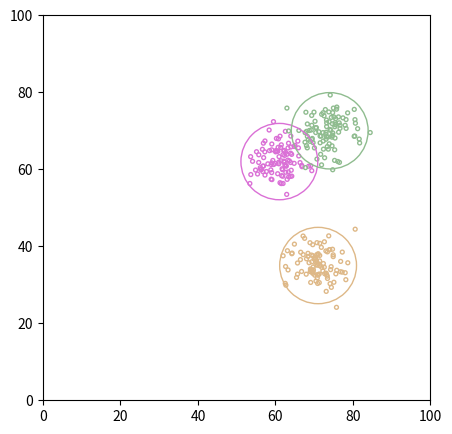
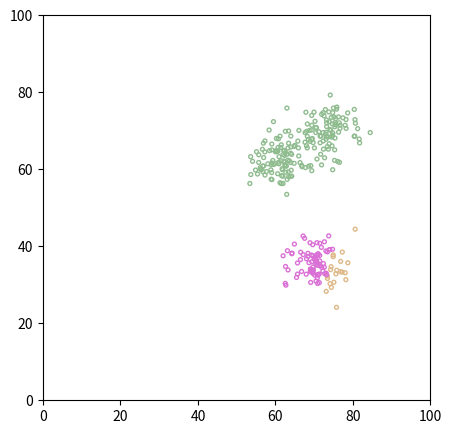
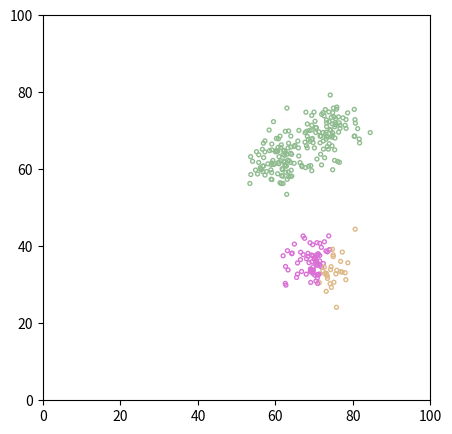
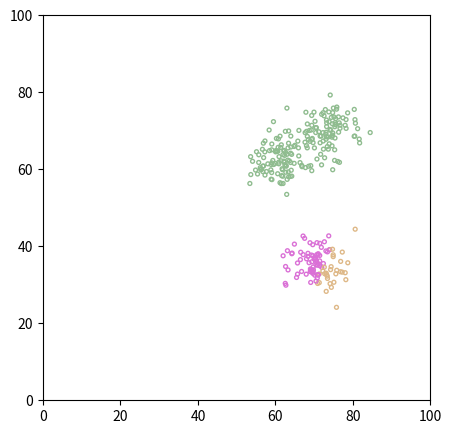
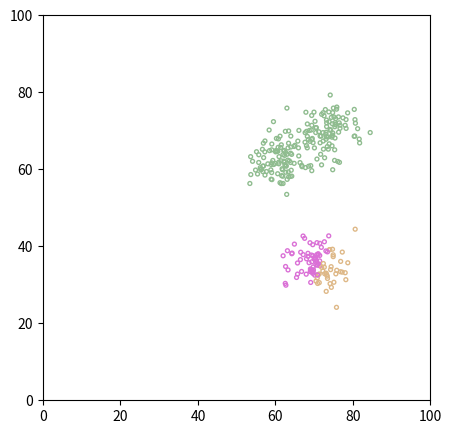
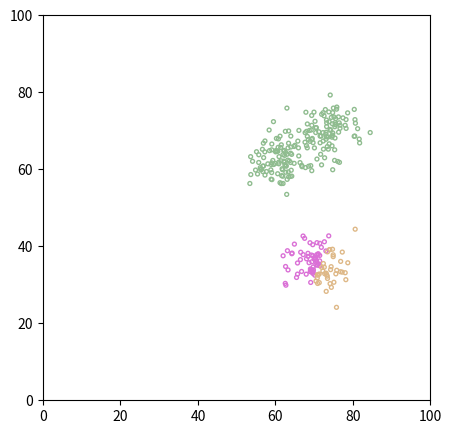
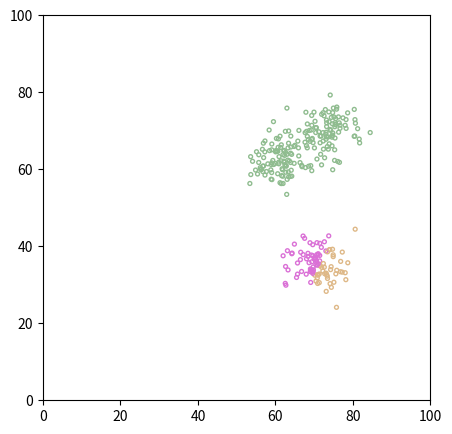
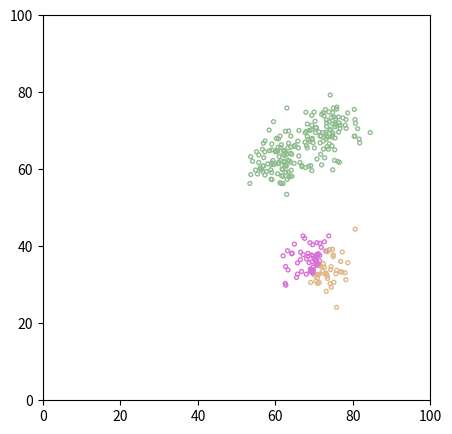
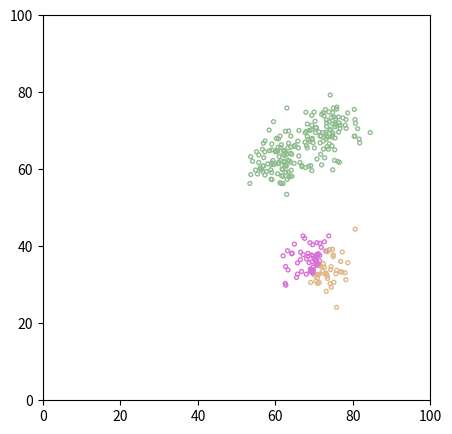

The script that saved these images, in order:
# -*- coding: utf-8 -*-
"""
Created on Sun Dec 13 02:30:48 2020

[redacted]
"""
import random
from typing import NamedTuple
import numpy as np
import matplotlib.pyplot as plt
from matplotlib import patches
import matplotlib.colors as mcolors
colors = list(mcolors.CSS4_COLORS.keys())
random.shuffle(colors)
[colors.remove(each) for each in ['whitesmoke', 'white', 'snow', 'mistyrose', 'seashell', 'linen', 'floralwhite', 'ivory', 'beige', 'lightyellow', 'lightgoldenrodyellow', 'mintcream', 'azure', 'aliceblue', 'ghostwhite', 'lavenderblush']]

class GaussianMixture(NamedTuple):
    mu: np.ndarray
    var: np.ndarray
    p: np.ndarray

def sampleFromGaussian(K = 3, min_mu = 20, max_mu = 80, var = 15):
    points = [] 
    mu_list = []
    for each in range(0, K):
        mu = np.random.randint(low = min_mu, high = max_mu, size=2)
        mu_list.append(mu)    
        points.append(np.array([(each, *np.random.normal(mu,np.sqrt(var))) for _ in range(0,100)]))    
    gm = GaussianMixture(np.array(mu_list), np.array([var]*3), [1]*3)
    points = np.array(points).reshape(-1,K)
    return points, gm

def plot(points, gm):
    K = len(gm.mu)
    fig, ax = plt.subplots(figsize=(5,5))
    ax.set_xlim((0,100))
    ax.set_ylim((0,100))
    for i, point in enumerate(points):
        arc = patches.Arc(xy = point[1:], width = 1, height = 1, color = colors[int(point[0])]) 
        ax.add_patch(arc)
    for gmIdx in range(0, K):
        circle = patches.Circle(xy = gm.mu[gmIdx], radius = np.sqrt(gm.var[gmIdx])*2.56, fill = False, edgecolor = colors[gmIdx])
        ax.add_patch(circle)
    plt.show()

class KMeansAlgorithm:
    def __init__(self, data, K):
        '''
            Parameters:
                data: (n, d) numpy array
                K: number of clusters
        '''
        self.data = data
        self.cluster = np.array([-1]*len(data))
        self.K = K
        # Randomly select K points to be representatives
        self.Z = data[np.random.choice(len(data), size = K)]
    
    def euclidean_distance(self, point1, point2):
        return np.sqrt(np.sum(np.square(point2-point1)))
    
    def assignPointsToClusters(self):
        for i, point in enumerate(self.data):
            self.cluster[i] = np.argmin([self.euclidean_distance(point1 = point, point2 = z) for z in self.Z])
    
    def findBestRepresentatives(self):
        for k in range(0, self.K):
            cluster_points = self.data[self.cluster == k]
            self.Z[k] = np.sum(cluster_points, axis = 0) / len(cluster_points)
    
    def total_cost(self):
        return sum([self.euclidean_distance(point1 = point, point2 = self.Z[self.cluster[i]])for i, point in enumerate(self.data)])
    
    def plot(self):
        fig, ax = plt.subplots(figsize=(5,5))
        ax.set_xlim((0,100))
        ax.set_ylim((0,100))
        for i, point in enumerate(self.data):
            arc = patches.Arc(xy = point, width = 1, height = 1, color = colors[self.cluster[i]]) 
            ax.add_patch(arc)
        plt.show()
        
    def run(self):
        prev_cost = None
        cost = None
        iteration = 0
        while (prev_cost is None or prev_cost - cost > 1e-4):
            iteration += 1
            print('Iteration = ', iteration)
            prev_cost = cost
            self.assignPointsToClusters()
            self.findBestRepresentatives()
            cost = self.total_cost()
            self.plot()

def main():
    global points
    K = 3
    points, gm = sampleFromGaussian(K = K)
    plot(points, gm)
    global kmeans
    data = points[:, 1:]
    kmeans = KMeansAlgorithm(data = data, K = K)
    kmeans.run()
    
if __name__ == "__main__":
    main()